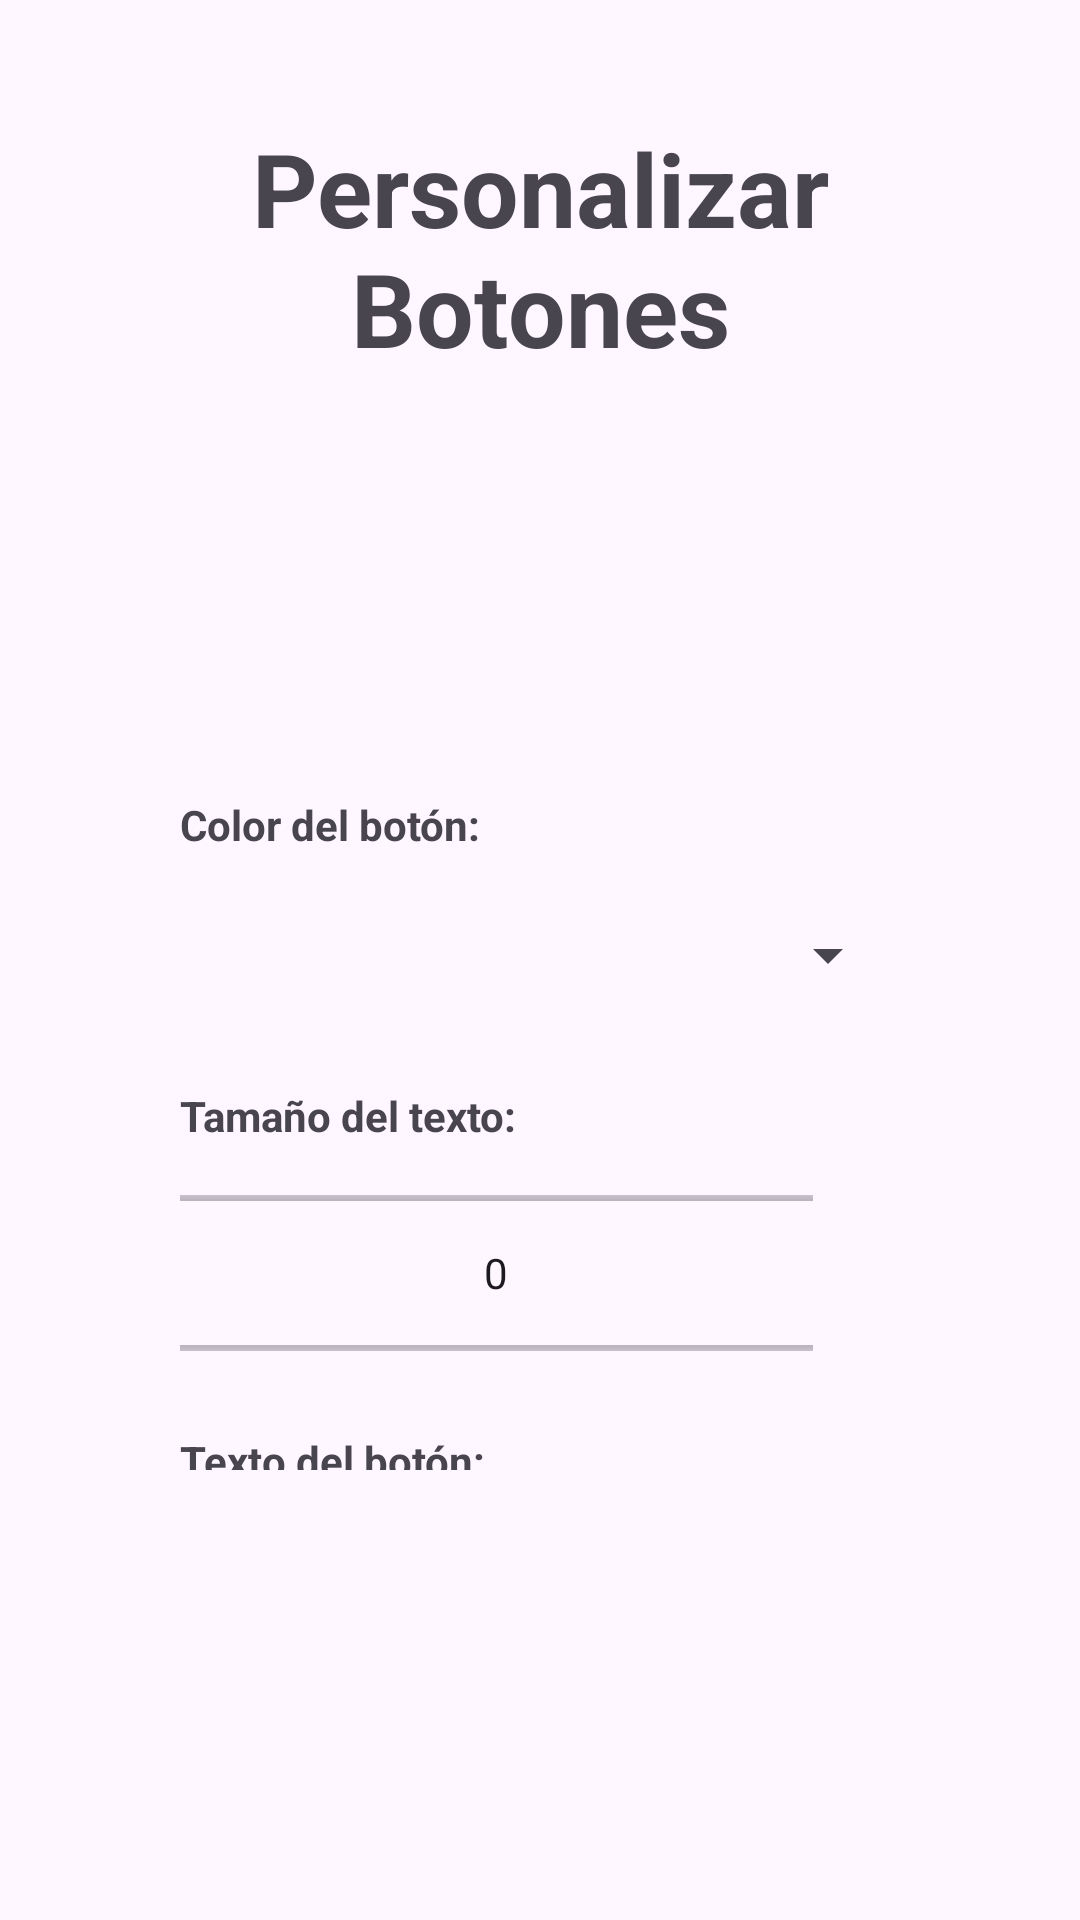

Here is an Android app screen rendered from its layout file. Give the layout XML and the strings, colors and styles it references.
<!-- AndroidManifest.xml: application theme Theme.EditViews -->
<!-- res/layout/activity_edit_button.xml -->
<?xml version="1.0" encoding="utf-8"?>
<LinearLayout xmlns:android="http://schemas.android.com/apk/res/android"
        xmlns:tools="http://schemas.android.com/tools"
        android:id="@+id/main"
        android:layout_width="match_parent"
        android:layout_height="match_parent"
        android:orientation="vertical"
        android:gravity="center_horizontal"
        tools:context=".EditButton">

    <TextView
            android:layout_width="wrap_content"
            android:layout_height="wrap_content"
            android:textAlignment="center"
            android:text="@string/edit_btn_title"
            android:textSize="34sp"
            android:textStyle="bold"
            android:layout_marginTop="40sp"
            android:layout_marginLeft="40sp"
            android:layout_marginRight="40sp" />

    <LinearLayout
            android:layout_width="match_parent"
            android:layout_height="wrap_content"
            android:orientation="vertical"
            android:paddingLeft="60dp"
            android:paddingRight="60dp"
            android:layout_marginTop="140dp"
            android:layout_marginBottom="140dp">

        <TextView
                android:layout_width="wrap_content"
                android:layout_height="wrap_content"
                android:text="@string/edit_btn_color_text"
                android:textStyle="bold"
                android:layout_marginBottom="10dp" />

        <Spinner
                android:layout_width="match_parent"
                android:layout_height="wrap_content"
                android:id="@+id/spinner"
                android:layout_marginBottom="20dp"
                android:minHeight="48dp" />

        <TextView
                android:layout_width="wrap_content"
                android:layout_height="wrap_content"
                android:text="@string/edit_btn_text_size"
                android:textStyle="bold"
                android:layout_marginBottom="10dp" />

        <NumberPicker
                android:id="@+id/numberPicker"
                android:layout_width="211dp"
                android:layout_height="66dp"
                android:value="0"
                android:layout_marginBottom="20dp" />

        <TextView
                android:layout_width="wrap_content"
                android:layout_height="wrap_content"
                android:text="@string/edit_btn_text_prompt"
                android:textStyle="bold"
                android:layout_marginBottom="10dp" />

        <EditText
                android:id="@+id/editTextInput"
                android:layout_width="match_parent"
                android:layout_height="54dp"
                android:autofillHints=""
                android:hint="@string/edit_btn_input_hint"
                android:inputType="text"
                android:textSize="14sp"
                android:layout_marginBottom="20dp"
                android:minHeight="48dp" />
    </LinearLayout>

    <Button
            android:text="@string/back_btn"
            android:layout_width="wrap_content"
            android:layout_height="wrap_content"
            android:id="@+id/backButton" />

</LinearLayout>
<!-- resources referenced by this layout -->
<resources>
  <string name="back_btn">Atrás</string>
  <string name="edit_btn_color_text">Color del botón:</string>
  <string name="edit_btn_input_hint">Escribe aquí...</string>
  <string name="edit_btn_text_prompt">Texto del botón:</string>
  <string name="edit_btn_text_size">Tamaño del texto:</string>
  <string name="edit_btn_title">Personalizar Botones</string>
  <style name="Theme.EditViews" parent="Base.Theme.EditViews" />
  <style name="Base.Theme.EditViews" parent="Theme.Material3.DayNight.NoActionBar">
          
          
      </style>
</resources>
